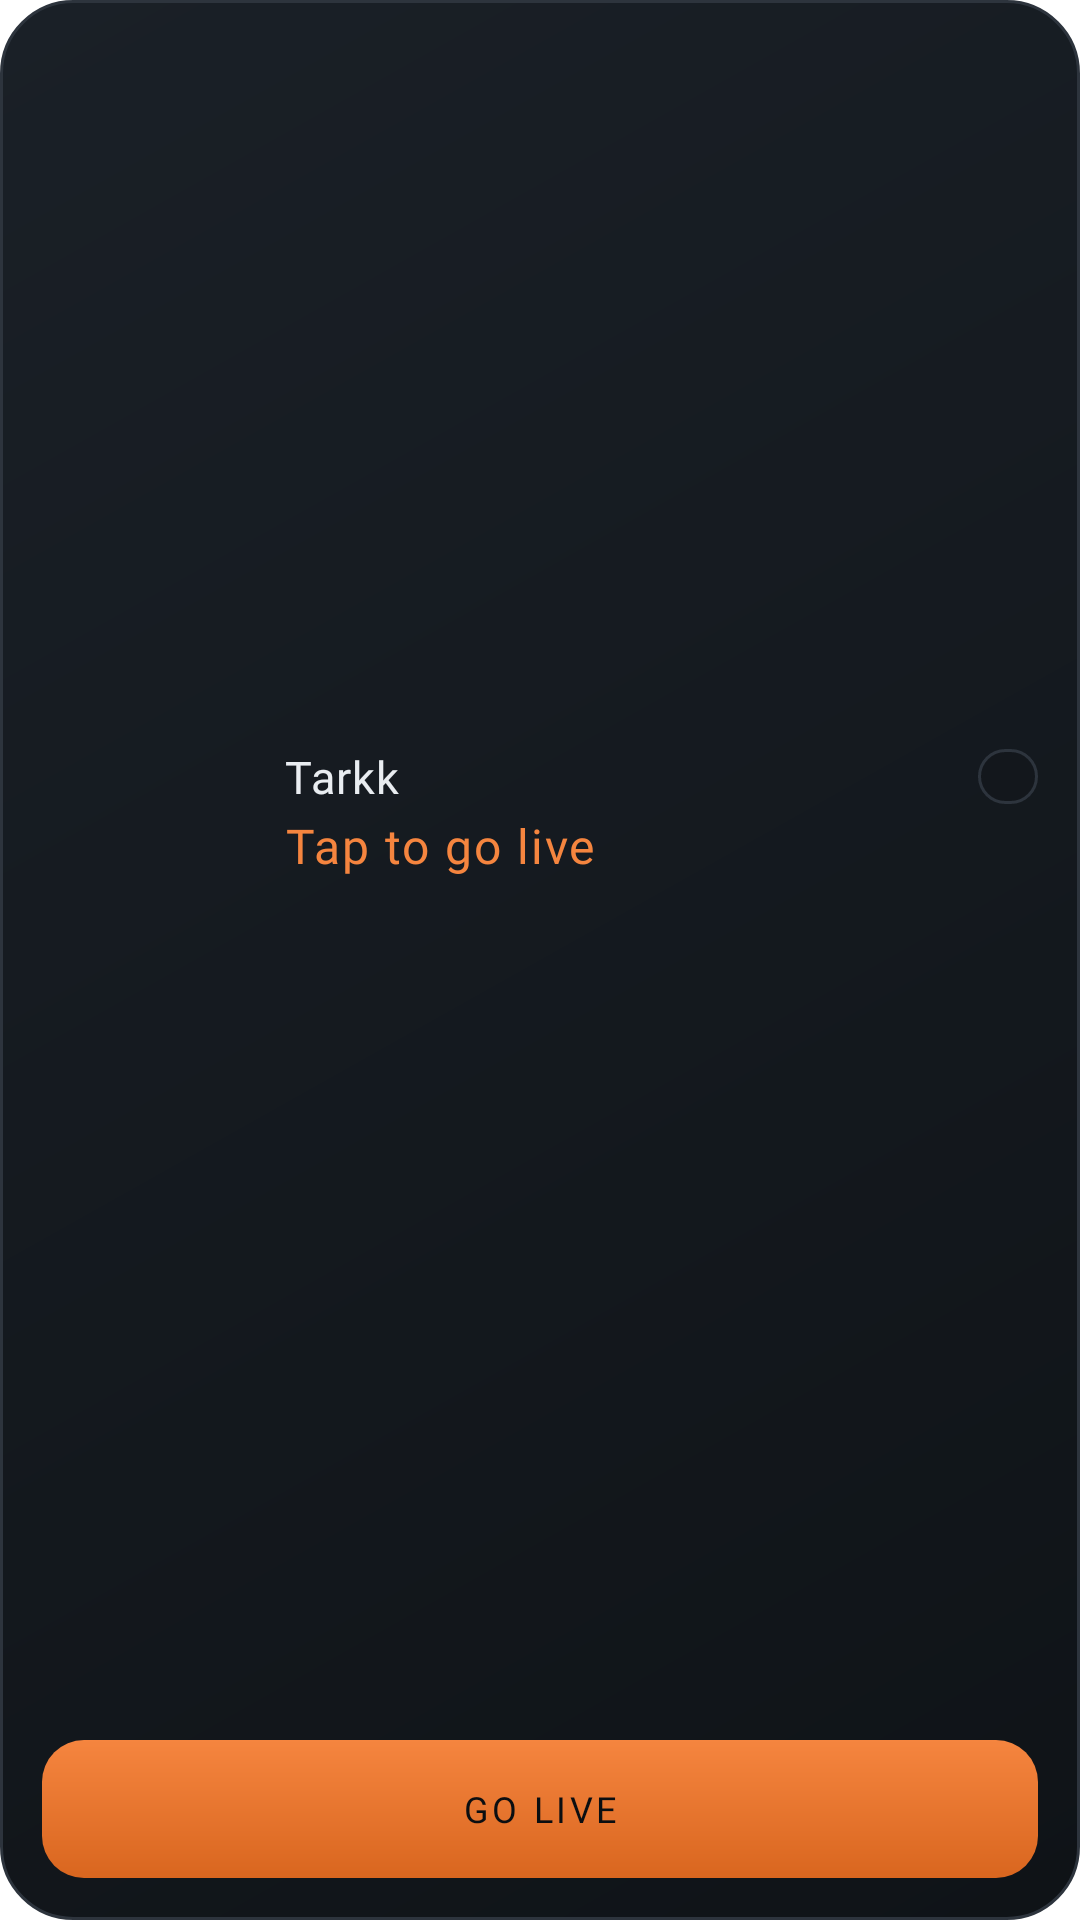

Layout XML and referenced resources for this Android screen:
<!-- AndroidManifest.xml: fallback theme Theme.MaterialComponents.DayNight.NoActionBar -->
<!-- res/layout/widget_tark_wide.xml -->
<?xml version="1.0" encoding="utf-8"?>
<LinearLayout xmlns:android="http://schemas.android.com/apk/res/android"
    android:id="@+id/widget_root"
    android:layout_width="match_parent"
    android:layout_height="match_parent"
    android:background="@drawable/widget_bg_dark"
    android:orientation="vertical"
    android:padding="14dp">

    <LinearLayout
        android:layout_width="match_parent"
        android:layout_height="0dp"
        android:layout_weight="1"
        android:orientation="horizontal"
        android:gravity="center_vertical">

        <ImageView
            android:id="@+id/widget_dial"
            android:layout_width="68dp"
            android:layout_height="68dp"
            android:layout_marginEnd="13dp"
            android:contentDescription="@string/widget_dial_description" />

        <LinearLayout
            android:layout_width="0dp"
            android:layout_height="wrap_content"
            android:layout_weight="1"
            android:orientation="vertical">

            
            <LinearLayout
                android:layout_width="match_parent"
                android:layout_height="wrap_content"
                android:orientation="horizontal"
                android:gravity="center_vertical">

                <TextView
                    android:id="@+id/widget_callsign"
                    android:layout_width="0dp"
                    android:layout_height="wrap_content"
                    android:layout_weight="1"
                    android:maxLines="1"
                    android:ellipsize="end"
                    android:fontFamily="@font/vazirmatn_bold"
                    android:letterSpacing="0.02"
                    android:textSize="15sp"
                    android:textColor="#E9EDF1"
                    android:text="@string/widget_app_name" />

                <TextView
                    android:id="@+id/widget_mode_badge"
                    android:layout_width="wrap_content"
                    android:layout_height="wrap_content"
                    android:layout_marginStart="6dp"
                    android:background="@drawable/widget_badge_dark"
                    android:paddingStart="10dp"
                    android:paddingEnd="10dp"
                    android:paddingTop="3dp"
                    android:paddingBottom="3dp"
                    android:maxLines="1"
                    android:fontFamily="@font/vazirmatn_bold"
                    android:letterSpacing="0.12"
                    android:textSize="9sp"
                    android:textColor="#8B939D" />
            </LinearLayout>

            <TextView
                android:id="@+id/widget_status"
                android:layout_width="match_parent"
                android:layout_height="wrap_content"
                android:layout_marginTop="2dp"
                android:maxLines="1"
                android:ellipsize="end"
                android:fontFamily="@font/vazirmatn_extrabold"
                android:letterSpacing="0.04"
                android:textSize="16sp"
                android:textColor="#F5853F"
                android:text="@string/widget_status_placeholder" />

            
            <ViewFlipper
                android:id="@+id/widget_wave_flipper"
                android:layout_width="match_parent"
                android:layout_height="18dp"
                android:layout_marginTop="6dp"
                android:autoStart="true"
                android:flipInterval="600"
                android:inAnimation="@android:anim/fade_in"
                android:outAnimation="@android:anim/fade_out">

                <ImageView
                    android:id="@+id/widget_wave_0"
                    android:layout_width="match_parent"
                    android:layout_height="match_parent"
                    android:scaleType="fitXY"
                    android:contentDescription="@string/widget_level_description" />

                <ImageView
                    android:id="@+id/widget_wave_1"
                    android:layout_width="match_parent"
                    android:layout_height="match_parent"
                    android:scaleType="fitXY"
                    android:contentDescription="@string/widget_level_description" />

                <ImageView
                    android:id="@+id/widget_wave_2"
                    android:layout_width="match_parent"
                    android:layout_height="match_parent"
                    android:scaleType="fitXY"
                    android:contentDescription="@string/widget_level_description" />
            </ViewFlipper>

            <TextView
                android:id="@+id/widget_peers"
                android:layout_width="match_parent"
                android:layout_height="wrap_content"
                android:layout_marginTop="4dp"
                android:maxLines="1"
                android:ellipsize="end"
                android:fontFamily="@font/vazirmatn_medium"
                android:textSize="11sp"
                android:textColor="#8B939D" />
        </LinearLayout>
    </LinearLayout>

    
    <LinearLayout
        android:layout_width="match_parent"
        android:layout_height="wrap_content"
        android:layout_marginTop="10dp"
        android:orientation="horizontal">

        <TextView
            android:id="@+id/widget_primary"
            android:layout_width="0dp"
            android:layout_height="46dp"
            android:layout_weight="1"
            android:background="@drawable/widget_btn_primary_dark"
            android:gravity="center"
            android:maxLines="1"
            android:ellipsize="end"
            android:paddingStart="10dp"
            android:paddingEnd="10dp"
            android:fontFamily="@font/vazirmatn_extrabold"
            android:letterSpacing="0.10"
            android:textSize="12sp"
            android:textColor="#0B0E11"
            android:text="@string/widget_action_placeholder" />

        <TextView
            android:id="@+id/widget_mute"
            android:layout_width="wrap_content"
            android:layout_height="46dp"
            android:layout_marginStart="8dp"
            android:background="@drawable/widget_btn_ghost_dark"
            android:gravity="center"
            android:maxLines="1"
            android:minWidth="80dp"
            android:paddingStart="12dp"
            android:paddingEnd="12dp"
            android:fontFamily="@font/vazirmatn_bold"
            android:letterSpacing="0.06"
            android:textSize="11sp"
            android:textColor="#E9EDF1"
            android:visibility="gone" />

        <TextView
            android:id="@+id/widget_end"
            android:layout_width="wrap_content"
            android:layout_height="46dp"
            android:layout_marginStart="8dp"
            android:background="@drawable/widget_btn_danger_dark"
            android:gravity="center"
            android:maxLines="1"
            android:minWidth="70dp"
            android:paddingStart="12dp"
            android:paddingEnd="12dp"
            android:fontFamily="@font/vazirmatn_bold"
            android:letterSpacing="0.06"
            android:textSize="11sp"
            android:textColor="#EF5350"
            android:visibility="gone" />
    </LinearLayout>
</LinearLayout>
<!-- resources referenced by this layout -->
<resources>
  <!-- drawable widget_badge_dark (drawable) -->
  <?xml version="1.0" encoding="utf-8"?>
  <shape xmlns:android="http://schemas.android.com/apk/res/android"
      android:shape="rectangle">
      <solid android:color="#13171C" />
      <stroke
          android:width="1dp"
          android:color="#2D343D" />
      <corners android:radius="20dp" />
  </shape>
  <!-- drawable widget_bg_dark (drawable) -->
  <?xml version="1.0" encoding="utf-8"?>
  <shape xmlns:android="http://schemas.android.com/apk/res/android"
      android:shape="rectangle">
      <gradient
          android:angle="315"
          android:startColor="#1A2027"
          android:endColor="#0F1317"
          android:type="linear" />
      <stroke
          android:width="1dp"
          android:color="#2D343D" />
      <corners android:radius="24dp" />
  </shape>
  <!-- drawable widget_btn_danger_dark (drawable) -->
  <?xml version="1.0" encoding="utf-8"?>
  <shape xmlns:android="http://schemas.android.com/apk/res/android"
      android:shape="rectangle">
      <solid android:color="#2A1A1C" />
      <stroke
          android:width="1dp"
          android:color="#EF5350" />
      <corners android:radius="14dp" />
  </shape>
  <!-- drawable widget_btn_ghost_dark (drawable) -->
  <?xml version="1.0" encoding="utf-8"?>
  <shape xmlns:android="http://schemas.android.com/apk/res/android"
      android:shape="rectangle">
      <solid android:color="#13171C" />
      <stroke
          android:width="1dp"
          android:color="#2D343D" />
      <corners android:radius="14dp" />
  </shape>
  <!-- drawable widget_btn_primary_dark (drawable) -->
  <?xml version="1.0" encoding="utf-8"?>
  <shape xmlns:android="http://schemas.android.com/apk/res/android"
      android:shape="rectangle">
      <gradient
          android:angle="270"
          android:startColor="#F5853F"
          android:endColor="#D9661F"
          android:type="linear" />
      <corners android:radius="14dp" />
  </shape>
  <string name="widget_action_placeholder">GO LIVE</string>
  <string name="widget_app_name">Tarkk</string>
  <string name="widget_dial_description">Channel status dial</string>
  <string name="widget_level_description">Voice level</string>
  <string name="widget_status_placeholder">Tap to go live</string>
</resources>
